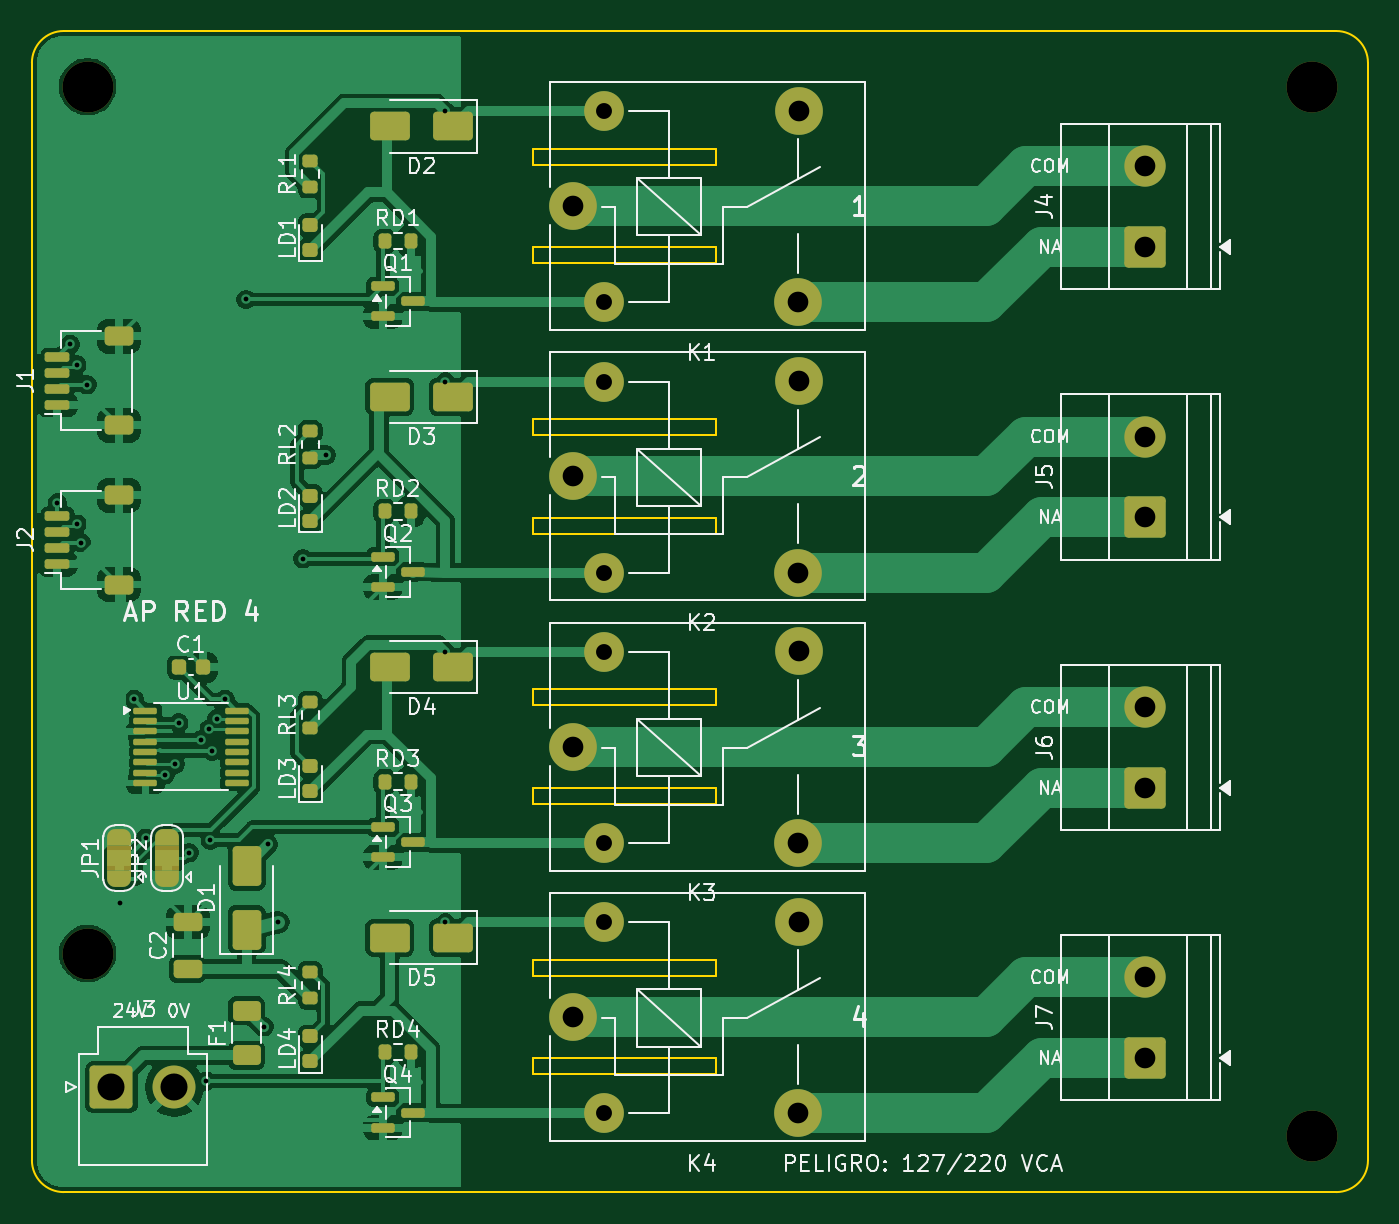
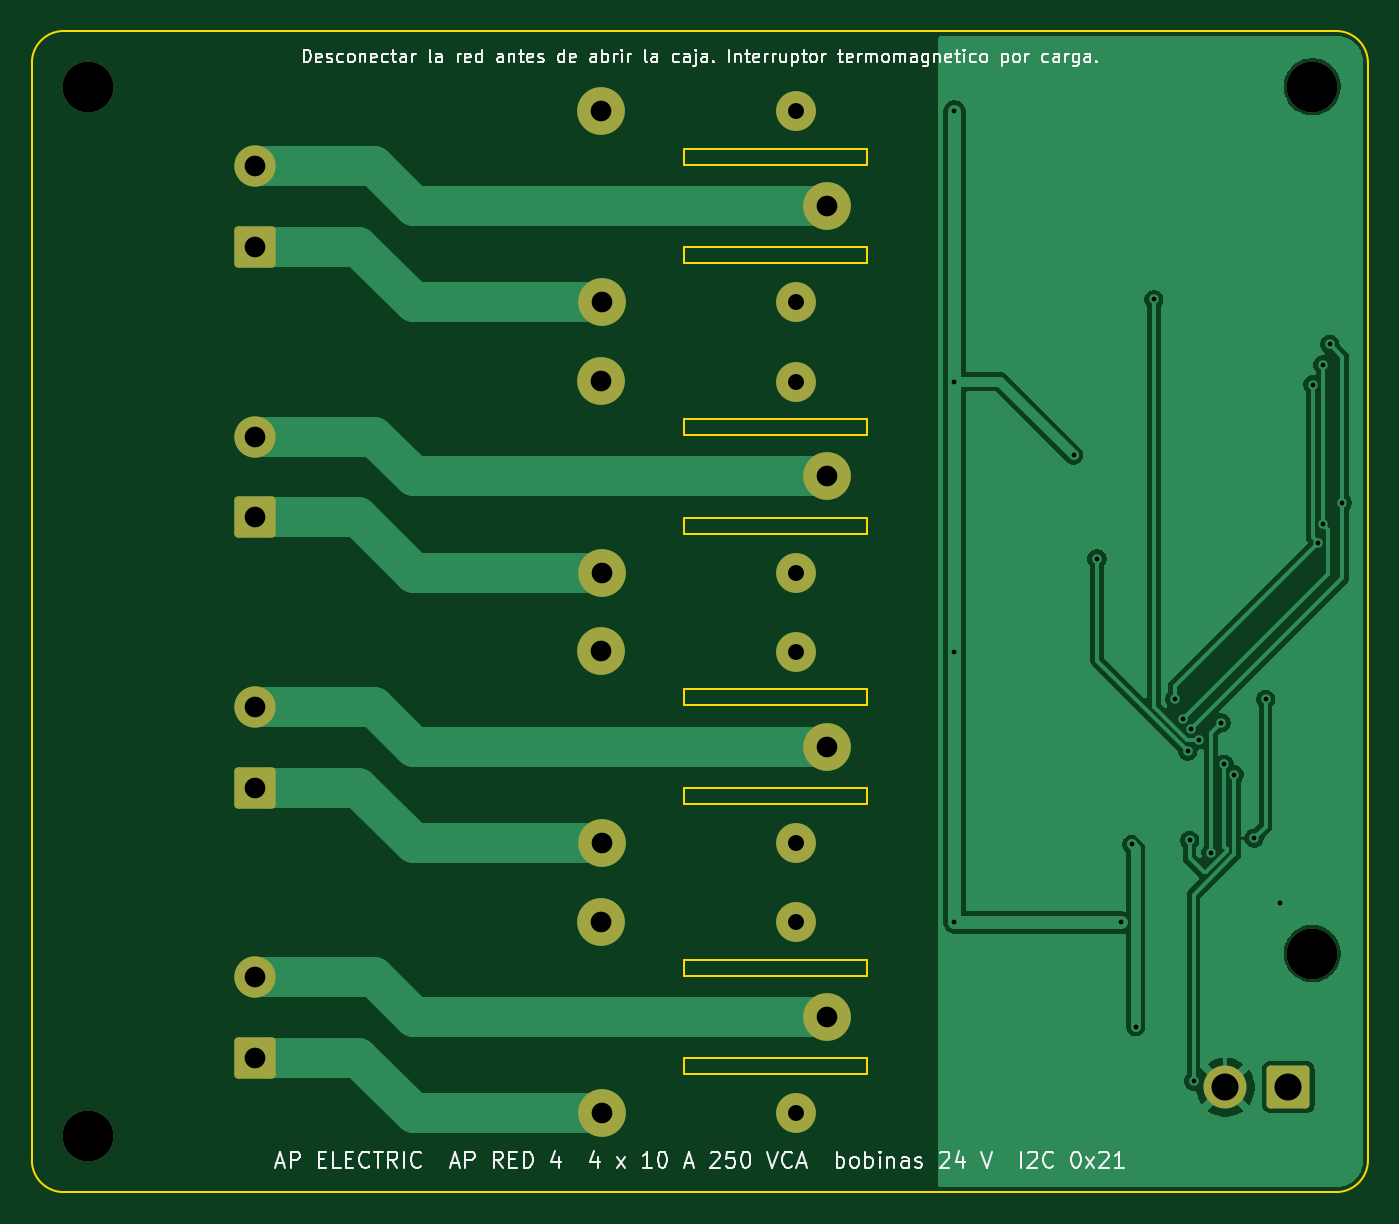
Circuit board: 10 layer files. Board 84.0 x 73.0 mm.
- bottom_copper: AP_RED4-B_Cu.gbr (36625 bytes)
- bottom_mask: AP_RED4-B_Mask.gbr (2555 bytes)
- bottom_silk: AP_RED4-B_Silkscreen.gbr (57421 bytes)
- outline: AP_RED4-Edge_Cuts.gbr (2038 bytes)
- top_copper: AP_RED4-F_Cu.gbr (132760 bytes)
- top_mask: AP_RED4-F_Mask.gbr (8087 bytes)
- paste: AP_RED4-F_Paste.gbr (4931 bytes)
- top_silk: AP_RED4-F_Silkscreen.gbr (85670 bytes)
- drill: AP_RED4-NPTH.drl (389 bytes)
- drill: AP_RED4-PTH.drl (1465 bytes)

=== bottom_copper: AP_RED4-B_Cu.gbr (36625 bytes, source omitted) ===
=== bottom_mask: AP_RED4-B_Mask.gbr (2555 bytes, source withheld) ===
=== bottom_silk: AP_RED4-B_Silkscreen.gbr (57421 bytes, source omitted) ===
=== outline: AP_RED4-Edge_Cuts.gbr ===
%TF.GenerationSoftware,KiCad,Pcbnew,9.0.9*%
%TF.CreationDate,2026-10-11T07:10:16+00:00*%
%TF.ProjectId,AP_RED4,41505f52-4544-4342-9e6b-696361645f70,rev?*%
%TF.SameCoordinates,Original*%
%TF.FileFunction,Profile,NP*%
%FSLAX46Y46*%
G04 Gerber Fmt 4.6, Leading zero omitted, Abs format (unit mm)*
G04 Created by KiCad (PCBNEW 9.0.9) date 2026-10-11 07:10:16*
%MOMM*%
%LPD*%
G01*
G04 APERTURE LIST*
%TA.AperFunction,Profile*%
%ADD10C,0.100000*%
%TD*%
G04 APERTURE END LIST*
D10*
X100000000Y-102000000D02*
G75*
G02*
X102000000Y-100000000I2000000J0D01*
G01*
X100000000Y-171000000D02*
X100000000Y-102000000D01*
X102000000Y-100000000D02*
X182000000Y-100000000D01*
X102000000Y-173000000D02*
G75*
G02*
X100000000Y-171000000I0J2000000D01*
G01*
X131500000Y-107400000D02*
X143000000Y-107400000D01*
X143000000Y-108400000D01*
X131500000Y-108400000D01*
X131500000Y-107400000D01*
X131500000Y-113600000D02*
X143000000Y-113600000D01*
X143000000Y-114600000D01*
X131500000Y-114600000D01*
X131500000Y-113600000D01*
X131500000Y-124400000D02*
X143000000Y-124400000D01*
X143000000Y-125400000D01*
X131500000Y-125400000D01*
X131500000Y-124400000D01*
X131500000Y-130600000D02*
X143000000Y-130600000D01*
X143000000Y-131600000D01*
X131500000Y-131600000D01*
X131500000Y-130600000D01*
X131500000Y-141400000D02*
X143000000Y-141400000D01*
X143000000Y-142400000D01*
X131500000Y-142400000D01*
X131500000Y-141400000D01*
X131500000Y-147600000D02*
X143000000Y-147600000D01*
X143000000Y-148600000D01*
X131500000Y-148600000D01*
X131500000Y-147600000D01*
X131500000Y-158400000D02*
X143000000Y-158400000D01*
X143000000Y-159400000D01*
X131500000Y-159400000D01*
X131500000Y-158400000D01*
X131500000Y-164600000D02*
X143000000Y-164600000D01*
X143000000Y-165600000D01*
X131500000Y-165600000D01*
X131500000Y-164600000D01*
X182000000Y-100000000D02*
G75*
G02*
X184000000Y-102000000I0J-2000000D01*
G01*
X182000000Y-173000000D02*
X102000000Y-173000000D01*
X184000000Y-102000000D02*
X184000000Y-171000000D01*
X184000000Y-171000000D02*
G75*
G02*
X182000000Y-173000000I-2000000J0D01*
G01*
M02*

=== top_copper: AP_RED4-F_Cu.gbr (132760 bytes, source omitted) ===
=== top_mask: AP_RED4-F_Mask.gbr (8087 bytes, source omitted) ===
=== paste: AP_RED4-F_Paste.gbr ===
%TF.GenerationSoftware,KiCad,Pcbnew,9.0.9*%
%TF.CreationDate,2026-10-11T07:10:16+00:00*%
%TF.ProjectId,AP_RED4,41505f52-4544-4342-9e6b-696361645f70,rev?*%
%TF.SameCoordinates,Original*%
%TF.FileFunction,Paste,Top*%
%TF.FilePolarity,Positive*%
%FSLAX46Y46*%
G04 Gerber Fmt 4.6, Leading zero omitted, Abs format (unit mm)*
G04 Created by KiCad (PCBNEW 9.0.9) date 2026-10-11 07:10:16*
%MOMM*%
%LPD*%
G01*
G04 APERTURE LIST*
G04 Aperture macros list*
%AMRoundRect*
0 Rectangle with rounded corners*
0 $1 Rounding radius*
0 $2 $3 $4 $5 $6 $7 $8 $9 X,Y pos of 4 corners*
0 Add a 4 corners polygon primitive as box body*
4,1,4,$2,$3,$4,$5,$6,$7,$8,$9,$2,$3,0*
0 Add four circle primitives for the rounded corners*
1,1,$1+$1,$2,$3*
1,1,$1+$1,$4,$5*
1,1,$1+$1,$6,$7*
1,1,$1+$1,$8,$9*
0 Add four rect primitives between the rounded corners*
20,1,$1+$1,$2,$3,$4,$5,0*
20,1,$1+$1,$4,$5,$6,$7,0*
20,1,$1+$1,$6,$7,$8,$9,0*
20,1,$1+$1,$8,$9,$2,$3,0*%
G04 Aperture macros list end*
%ADD10RoundRect,0.218750X0.256250X-0.218750X0.256250X0.218750X-0.256250X0.218750X-0.256250X-0.218750X0*%
%ADD11RoundRect,0.150000X0.625000X-0.150000X0.625000X0.150000X-0.625000X0.150000X-0.625000X-0.150000X0*%
%ADD12RoundRect,0.250000X0.650000X-0.350000X0.650000X0.350000X-0.650000X0.350000X-0.650000X-0.350000X0*%
%ADD13RoundRect,0.250000X1.000000X0.650000X-1.000000X0.650000X-1.000000X-0.650000X1.000000X-0.650000X0*%
%ADD14RoundRect,0.150000X-0.587500X-0.150000X0.587500X-0.150000X0.587500X0.150000X-0.587500X0.150000X0*%
%ADD15RoundRect,0.200000X-0.200000X-0.275000X0.200000X-0.275000X0.200000X0.275000X-0.200000X0.275000X0*%
%ADD16RoundRect,0.200000X0.275000X-0.200000X0.275000X0.200000X-0.275000X0.200000X-0.275000X-0.200000X0*%
%ADD17RoundRect,0.250000X0.650000X-0.325000X0.650000X0.325000X-0.650000X0.325000X-0.650000X-0.325000X0*%
%ADD18RoundRect,0.250000X0.625000X-0.375000X0.625000X0.375000X-0.625000X0.375000X-0.625000X-0.375000X0*%
%ADD19RoundRect,0.250000X0.650000X-1.000000X0.650000X1.000000X-0.650000X1.000000X-0.650000X-1.000000X0*%
%ADD20RoundRect,0.100000X-0.637500X-0.100000X0.637500X-0.100000X0.637500X0.100000X-0.637500X0.100000X0*%
%ADD21RoundRect,0.225000X-0.225000X-0.250000X0.225000X-0.250000X0.225000X0.250000X-0.225000X0.250000X0*%
G04 APERTURE END LIST*
D10*
%TO.C,LD3*%
X117500000Y-147787500D03*
X117500000Y-146212500D03*
%TD*%
D11*
%TO.C,J1*%
X101600000Y-123500000D03*
X101600000Y-122500000D03*
X101600000Y-121500000D03*
X101600000Y-120500000D03*
D12*
X105475000Y-124800000D03*
X105475000Y-119200000D03*
%TD*%
D13*
%TO.C,D3*%
X126500000Y-123000000D03*
X122500000Y-123000000D03*
%TD*%
D14*
%TO.C,Q2*%
X122062500Y-133050000D03*
X122062500Y-134950000D03*
X123937500Y-134000000D03*
%TD*%
%TO.C,Q1*%
X122062500Y-116050000D03*
X122062500Y-117950000D03*
X123937500Y-117000000D03*
%TD*%
D15*
%TO.C,RD3*%
X122175000Y-147200000D03*
X123825000Y-147200000D03*
%TD*%
D10*
%TO.C,LD4*%
X117500000Y-164787500D03*
X117500000Y-163212500D03*
%TD*%
D16*
%TO.C,RL4*%
X117500000Y-160825000D03*
X117500000Y-159175000D03*
%TD*%
%TO.C,RL1*%
X117500000Y-109825000D03*
X117500000Y-108175000D03*
%TD*%
D13*
%TO.C,D5*%
X126500000Y-157000000D03*
X122500000Y-157000000D03*
%TD*%
D14*
%TO.C,Q3*%
X122062500Y-150050000D03*
X122062500Y-151950000D03*
X123937500Y-151000000D03*
%TD*%
%TO.C,Q4*%
X122062500Y-167050000D03*
X122062500Y-168950000D03*
X123937500Y-168000000D03*
%TD*%
D17*
%TO.C,C2*%
X109800000Y-158975000D03*
X109800000Y-156025000D03*
%TD*%
D16*
%TO.C,RL3*%
X117500000Y-143825000D03*
X117500000Y-142175000D03*
%TD*%
D15*
%TO.C,RD2*%
X122175000Y-130200000D03*
X123825000Y-130200000D03*
%TD*%
D18*
%TO.C,F1*%
X113500000Y-164400000D03*
X113500000Y-161600000D03*
%TD*%
D10*
%TO.C,LD1*%
X117500000Y-113787500D03*
X117500000Y-112212500D03*
%TD*%
%TO.C,LD2*%
X117500000Y-130787500D03*
X117500000Y-129212500D03*
%TD*%
D16*
%TO.C,RL2*%
X117500000Y-126825000D03*
X117500000Y-125175000D03*
%TD*%
D13*
%TO.C,D2*%
X126500000Y-106000000D03*
X122500000Y-106000000D03*
%TD*%
D19*
%TO.C,D1*%
X113500000Y-156500000D03*
X113500000Y-152500000D03*
%TD*%
D13*
%TO.C,D4*%
X126500000Y-140000000D03*
X122500000Y-140000000D03*
%TD*%
D20*
%TO.C,U1*%
X107137500Y-142725000D03*
X107137500Y-143375000D03*
X107137500Y-144025000D03*
X107137500Y-144675000D03*
X107137500Y-145325000D03*
X107137500Y-145975000D03*
X107137500Y-146625000D03*
X107137500Y-147275000D03*
X112862500Y-147275000D03*
X112862500Y-146625000D03*
X112862500Y-145975000D03*
X112862500Y-145325000D03*
X112862500Y-144675000D03*
X112862500Y-144025000D03*
X112862500Y-143375000D03*
X112862500Y-142725000D03*
%TD*%
D21*
%TO.C,C1*%
X109225000Y-140000000D03*
X110775000Y-140000000D03*
%TD*%
D15*
%TO.C,RD4*%
X122175000Y-164200000D03*
X123825000Y-164200000D03*
%TD*%
D11*
%TO.C,J2*%
X101600000Y-133500000D03*
X101600000Y-132500000D03*
X101600000Y-131500000D03*
X101600000Y-130500000D03*
D12*
X105475000Y-134800000D03*
X105475000Y-129200000D03*
%TD*%
D15*
%TO.C,RD1*%
X122175000Y-113200000D03*
X123825000Y-113200000D03*
%TD*%
M02*

=== top_silk: AP_RED4-F_Silkscreen.gbr (85670 bytes, source omitted) ===
=== drill: AP_RED4-NPTH.drl ===
M48
; DRILL file {KiCad 9.0.9} date 2026-10-11T07:10:16+0000
; FORMAT={-:-/ absolute / metric / decimal}
; #@! TF.CreationDate,2026-10-11T07:10:16+00:00
; #@! TF.GenerationSoftware,Kicad,Pcbnew,9.0.9
; #@! TF.FileFunction,NonPlated,1,2,NPTH
FMAT,2
METRIC
; #@! TA.AperFunction,NonPlated,NPTH,ComponentDrill
T1C3.200
%
G90
G05
T1
X103.5Y-103.5
X103.5Y-158.0
X180.5Y-103.5
X180.5Y-169.5
M30

=== drill: AP_RED4-PTH.drl ===
M48
; DRILL file {KiCad 9.0.9} date 2026-10-11T07:10:16+0000
; FORMAT={-:-/ absolute / metric / decimal}
; #@! TF.CreationDate,2026-10-11T07:10:16+00:00
; #@! TF.GenerationSoftware,Kicad,Pcbnew,9.0.9
; #@! TF.FileFunction,Plated,1,2,PTH
FMAT,2
METRIC
; #@! TA.AperFunction,Plated,PTH,ViaDrill
T1C0.300
; #@! TA.AperFunction,Plated,PTH,ComponentDrill
T2C1.000
; #@! TA.AperFunction,Plated,PTH,ComponentDrill
T3C1.300
; #@! TA.AperFunction,Plated,PTH,ComponentDrill
T4C1.700
%
G90
G05
T1
X101.6Y-129.676
X102.404Y-119.696
X102.83Y-120.997
X102.83Y-131.003
X103.116Y-132.169
X103.471Y-122.241
X105.557Y-154.839
X106.434Y-142.021
X107.151Y-150.744
X108.397Y-146.752
X109.024Y-146.099
X109.23Y-143.498
X109.883Y-151.662
X110.641Y-144.567
X110.962Y-166.022
X111.138Y-143.901
X111.211Y-150.876
X111.333Y-145.284
X111.622Y-143.251
X112.157Y-142.02
X113.458Y-116.881
X114.596Y-162.599
X114.86Y-151.14
X115.5Y-156.05
X117.034Y-133.185
X118.502Y-126.655
X126.0Y-105.05
X126.0Y-122.05
X126.0Y-139.05
X126.0Y-156.05
T2
X135.95Y-105.05
X135.95Y-117.05
X135.95Y-122.05
X135.95Y-134.05
X135.95Y-139.05
X135.95Y-151.05
X135.95Y-156.05
X135.95Y-168.05
T3
X134.0Y-111.0
X134.0Y-128.0
X134.0Y-145.0
X134.0Y-162.0
X148.15Y-117.05
X148.15Y-134.05
X148.15Y-151.05
X148.15Y-168.05
X148.2Y-105.0
X148.2Y-122.0
X148.2Y-139.0
X148.2Y-156.0
X170.0Y-108.5
X170.0Y-113.58
X170.0Y-125.5
X170.0Y-130.58
X170.0Y-142.5
X170.0Y-147.58
X170.0Y-159.5
X170.0Y-164.58
T4
X105.0Y-166.4
X108.96Y-166.4
M30
